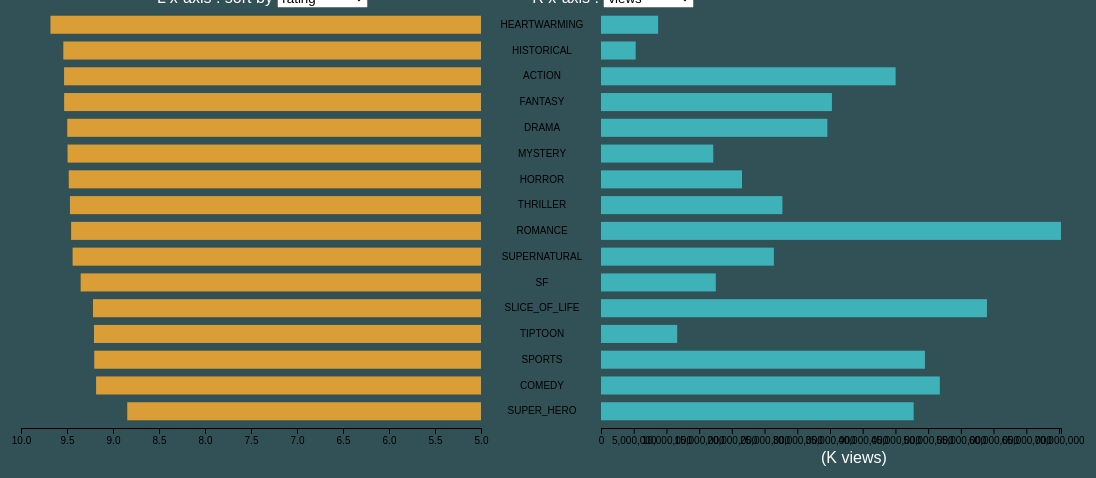
D3 v4 page, settled after 480 driven frames (8 s of simulated time); the page loaded 2 data file(s).


    // set the dimensions and margins of the graph
    var margin = { top: 30, right: 30, bottom: 50, left: 100 },
      width = 1100 - margin.left - margin.right,
      height = 500 - margin.top - margin.bottom;

    // append the svg object to the body of the page
    var svg = d3
      .select("#my_dataviz")
      .append("svg")

      .attr("width", width + margin.left + margin.right)
      .attr("height", height + margin.bottom)
      .append("g")
      .attr("transform", "translate(20,0)");

    // 詳細資料的小label，滑鼠hover才看得到
    var tooltip = d3
      .select("body")
      .append("div")
      .style("background", "#ffffff")
      .style("opacity", "0")
      .style("z-index", "20")
      .style("position", "absolute")
      .style("border", "solid")
      .style("border-width", "1px")
      .style("border-radius", "5px")
      .style("padding", "3px")
      .style("font-family", "sans-serif");

    // Parse the Data
    d3.queue()
      .defer(d3.csv, "data_mean.csv")
      .defer(d3.csv, "output.csv")
      .await((error, data, data2) => {
        dataArr = [data, data2];
        var sortGroup = ["rating", "views", "likes", "subscribers"];

        // add the options to the button
        d3.select("#sortButton")
          .selectAll("myOptions")
          .data(sortGroup)
          .enter()
          .append("option")
          .text(function (d) {
            return d;
          }) // text showed in the menu
          .attr("value", function (d) {
            return d;
          }); // corresponding value returned by the button

        var allGroup2 = ["views", "rating", "likes", "subscribers"];

        d3.select("#selectButton2")
          .selectAll("myOptions")
          .data(allGroup2)
          .enter()
          .append("option")
          .text(function (d) {
            return d;
          }) // text showed in the menu
          .attr("value", function (d) {
            return d;
          }); // corresponding value returned by the button

        // Add X axis
        var x = d3.scaleLinear().domain([10, 5]).range([0, 460]);
        var xAxis = svg
          .append("g")
          .attr("class", "axis-x")
          .attr("transform", "translate(0," + height + ")")
          .call(d3.axisBottom(x));

        var x2 = d3
          .scaleLinear()
          .domain([0, d3.max(data.map((d) => +d.views))])
          .range([0, 460]);
        var xAxis2 = svg
          .append("g")
          .attr("class", "axis-x")
          .attr("transform", "translate(580," + height + ")")
          .call(d3.axisBottom(x2));

        // Y axis
        data.sort((a, b) => {
          return d3.descending(+a.rating, +b.rating);
        });
        var y = d3
          .scaleBand()
          .range([0, height])
          .domain(
            data.map(function (d) {
              return d.genre;
            })
          )
          .padding(0.3);

        var yAxis = svg
          .append("g")
          .attr("class", "axis-y")
          .attr("transform", "translate(" + 530 + ",0)")
          .attr("stroke-width", "0px")
          .call(d3.axisLeft(y));

        var yAxis_text = yAxis
          .selectAll("text")
          .attr("class", "axis-y-label")
          .style("text-anchor", "middle");

        // 右邊單位
        svg
          .append("text")
          .attr("id", "xR-unit")
          .attr("font-family", "sans-serif")
          .style("font-size", "12pt")
          .style("fill", "white")
          .attr("x", 800)
          .attr("y", height + margin.bottom / 2 + 10)
          .text("(K views)");

        // 左邊單位
        svg
          .append("text")
          .attr("id", "xL-unit")
          .attr("font-family", "sans-serif")
          .style("font-size", "12pt")
          .style("fill", "white")
          .attr("x", 200)
          .attr("y", height + margin.bottom / 2 + 10)
          .text("(K views)")
          .style("display", "none");

        // Bars (left: bar1)
        var bar1 = svg.selectAll("mybar").data(data);
        bar1
          .enter()
          .append("rect")
          .attr("x", function (d) {
            return x(+d.rating);
          })
          .attr("y", function (d) {
            return y(d.genre);
          })
          .attr("width", function (d) {
            return 460 - x(+d.rating);
          })
          .attr("height", y.bandwidth())
          .attr("fill", "#DB9D36")
          .attr("class", "bar1");

        var bar2 = svg.selectAll("mybar2").data(data);
        bar2
          .enter()
          .append("rect")
          .attr("x", function (d) {
            return 580;
          })
          .attr("y", function (d) {
            return y(d.genre);
          })
          .attr("width", function (d) {
            return x2(+d.views);
          })
          .attr("height", y.bandwidth())
          .attr("fill", "#3EB1B9")
          .attr("class", "bar2");

        // hover顯示詳細資料(left)
        d3.selectAll(".bar1")
          .on("mouseover", function (event, d) {
            d3.selectAll(".bar1").style("opacity", "0.2");
            d3.select(this).style("opacity", "1");
            tooltip.style("opacity", "1");
          })
          .on("mousemove", (event, d) => {
            var selectedOption = d3.select("#sortButton").property("value");
            var hover_text = "";
            if (selectedOption == "rating") {
              hover_text = d3.format(".2f")(event.rating);
            }
            if (selectedOption == "views") {
              hover_text = d3.format(".0f")(event.views) + " K";
            }
            if (selectedOption == "likes") {
              hover_text = d3.format(".0f")(event.likes) + " K";
            }
            if (selectedOption == "subscribers") {
              hover_text = d3.format(".0f")(event.subscribers);
            }
            tooltip
              .style("left", window.event.pageX + 5 + "px")
              .style("top", window.event.pageY + 5 + "px")
              .html(hover_text);
          })
          .on("mouseout", function (event, d) {
            tooltip.style("opacity", "0");
            d3.selectAll(".bar1").style("opacity", "1");
          });

        // hover顯示詳細資料(right)
        d3.selectAll(".bar2")
          .on("mouseover", function (event, d) {
            d3.selectAll(".bar2").style("opacity", "0.2");
            d3.select(this).style("opacity", "1");
            tooltip.style("opacity", "1");
          })
          .on("mousemove", (event, d) => {
            var selectedOption = d3.select("#selectButton2").property("value");
            var hover_text = "";
            if (selectedOption == "rating") {
              hover_text = d3.format(".2f")(event.rating);
            }
            if (selectedOption == "views") {
              hover_text = d3.format(".0f")(event.views) + " K";
            }
            if (selectedOption == "likes") {
              hover_text = d3.format(".0f")(event.likes) + " K";
            }
            if (selectedOption == "subscribers") {
              hover_text = d3.format(".0f")(event.subscribers);
            }
            tooltip
              .style("left", window.event.pageX + 5 + "px")
              .style("top", window.event.pageY + 5 + "px")
              .html(hover_text);
          })
          .on("mouseout", function (event, d) {
            tooltip.style("opacity", "0");
            d3.selectAll("rect").style("opacity", "1");
          });

        // function tooltip_data2(d) {
        //   data.sort((a, b) => {
        //   return d3.descending(+a.rating, +b.rating);
        // });
        // }

        function update2(selectedOption) {
          if (selectedOption == "rating") {
            x2.domain([5, 10]);
            xAxis2.transition().duration(500).call(d3.axisBottom(x2));

            var bar2 = svg.selectAll(".bar2").data(data);
            bar2
              .enter()
              .append("rect")
              .merge(bar2) // get the already existing elements as well
              .transition() // and apply changes to all of them
              .duration(500)
              .attr("x", function (d) {
                return 580;
              })
              .attr("y", function (d) {
                return y(d.genre);
              })
              .attr("width", function (d) {
                return x2(d.rating);
              })
              .attr("height", y.bandwidth())
              .attr("fill", "#3EB1B9");
            bar2.exit().remove();
            d3.select("#xR-unit").style("display", "none");
          }

          if (selectedOption == "views") {
            x2.domain([0, d3.max(data.map((d) => +d.views))]).ticks(5);
            xAxis2.transition().duration(500).call(d3.axisBottom(x2));

            var bar2 = svg.selectAll(".bar2").data(data);
            bar2
              .enter()
              .append("rect")
              .merge(bar2) // get the already existing elements as well
              .transition() // and apply changes to all of them
              .duration(500)
              .attr("x", function (d) {
                return 580;
              })
              .attr("y", function (d) {
                return y(d.genre);
              })
              .attr("width", function (d) {
                return x2(d.views);
              })
              .attr("height", y.bandwidth())
              .attr("fill", "#3EB1B9");
            bar2.exit().remove();
            d3.select("#xR-unit").text("(K views)").style("display", "block");
          }

          if (selectedOption == "likes") {
            x2.domain([0, d3.max(data.map((d) => +d.likes))]);
            xAxis2.transition().duration(500).call(d3.axisBottom(x2));

            var bar2 = svg.selectAll(".bar2").data(data);
            bar2
              .enter()
              .append("rect")
              .merge(bar2) // get the already existing elements as well
              .transition() // and apply changes to all of them
              .duration(500)
              .attr("x", function (d) {
                return 580;
              })
              .attr("y", function (d) {
                return y(d.genre);
              })
              .attr("width", function (d) {
                return x2(d.likes);
              })
              .attr("height", y.bandwidth())
              .attr("fill", "#3EB1B9");
            bar2.exit().remove();
            d3.select("#xR-unit").text("(K likes)").style("display", "block");
          }

          if (selectedOption == "subscribers") {
            x2.domain([0, 840000]);
            xAxis2.transition().duration(500).call(d3.axisBottom(x2));

            var bar2 = svg.selectAll(".bar2").data(data);
            bar2
              .enter()
              .append("rect")
              .merge(bar2) // get the already existing elements as well
              .transition() // and apply changes to all of them
              .duration(500)
              .attr("x", function (d) {
                return 580;
              })
              .attr("y", function (d) {
                return y(d.genre);
              })
              .attr("width", function (d) {
                return x2(d.subscribers);
              })
              .attr("height", y.bandwidth())
              .attr("fill", "#3EB1B9");
            bar2.exit().remove();
            d3.select("#xR-unit").style("display", "none");
          }
        }

        function sort_descending(selectedOption) {
          if (selectedOption == "rating") {
            // redraw x axis
            x.domain([10, 5]);
            xAxis.transition().duration(500).call(d3.axisBottom(x));

            bar1 = svg.selectAll(".bar1");
            bar2 = svg.selectAll(".bar2");

            // sort data
            data.sort((a, b) => {
              return d3.descending(+a.rating, +b.rating);
            });
            console.log("sort by rating");

            y.domain(
              data.map(function (d) {
                return d.genre;
              })
            );

            // redraw y axis
            yAxis
              .transition()
              .duration(500)
              .call(d3.axisLeft(y))
              .selectAll("text")
              .attr("class", "axis-y-lable")
              .style("text-anchor", "middle");

            // redraw left bars
            bar1
              .transition() // and apply changes to all of them
              .duration(500)
              .attr("x", function (d) {
                return x(+d.rating);
              })
              .attr("y", function (d) {
                return y(d.genre);
              })
              .attr("width", function (d) {
                return 460 - x(+d.rating);
              })
              .attr("height", y.bandwidth())
              .attr("fill", "#DB9D36");
            bar1.exit().remove();

            // move right bars
            bar2
              .transition()
              .duration(500)
              .attr("y", function (d) {
                return y(d.genre);
              });
            bar2.exit().remove();
            d3.select("#xL-unit").style("display", "none");
          }
          if (selectedOption == "views") {
            // redraw x axis
            x.domain([d3.max(data.map((d) => +d.views)), 0]);
            xAxis.transition().duration(500).call(d3.axisBottom(x));

            bar1 = svg.selectAll(".bar1");
            bar2 = svg.selectAll(".bar2");

            // sort data
            data.sort((a, b) => {
              return d3.descending(+a.views, +b.views);
            });
            console.log("sort by views");

            y.domain(
              data.map(function (d) {
                return d.genre;
              })
            );

            // redraw y axis
            yAxis
              .transition()
              .duration(500)
              .call(d3.axisLeft(y))
              .selectAll("text")
              .attr("class", "axis-y-lable")
              .style("text-anchor", "middle");

            // redraw left bars
            bar1
              .transition() // and apply changes to all of them
              .duration(500)
              .attr("x", function (d) {
                return x(d.views);
              })
              .attr("y", function (d) {
                return y(d.genre);
              })
              .attr("width", function (d) {
                return 460 - x(d.views);
              })
              .attr("height", y.bandwidth())
              .attr("fill", "#DB9D36");
            bar1.exit().remove();

            // move right bars
            bar2
              .transition()
              .duration(500)
              .attr("y", function (d) {
                return y(d.genre);
              });
            bar2.exit().remove();
            d3.select("#xL-unit").text("(K views)").style("display", "block");
          }
          if (selectedOption == "likes") {
            // redraw x axis
            x.domain([d3.max(data.map((d) => +d.likes)), 0]);
            xAxis.transition().duration(500).call(d3.axisBottom(x));

            bar1 = svg.selectAll(".bar1");
            bar2 = svg.selectAll(".bar2");

            // sort data
            data.sort((a, b) => {
              return d3.descending(+a.likes, +b.likes);
            });
            console.log("sort by likes");

            y.domain(
              data.map(function (d) {
                return d.genre;
              })
            );

            // redraw y axis
            yAxis
              .transition()
              .duration(500)
              .call(d3.axisLeft(y))
              .selectAll("text")
              .attr("class", "axis-y-lable")
              .style("text-anchor", "middle");

            // redraw left bars
            bar1
              .transition() // and apply changes to all of them
              .duration(500)
              .attr("x", function (d) {
                return x(d.likes);
              })
              .attr("y", function (d) {
                return y(d.genre);
              })
              .attr("width", function (d) {
                return 460 - x(d.likes);
              })
              .attr("height", y.bandwidth())
              .attr("fill", "#DB9D36");
            bar1.exit().remove();

            // move right bars
            bar2
              .transition()
              .duration(500)
              .attr("y", function (d) {
                return y(d.genre);
              });
            bar2.exit().remove();
            d3.select("#xL-unit").text("(K likes)").style("display", "block");
          }
          if (selectedOption == "subscribers") {
            // redraw x axis
            x.domain([d3.max(data.map((d) => +d.subscribers)), 0]);
            xAxis.transition().duration(500).call(d3.axisBottom(x));

            bar1 = svg.selectAll(".bar1");
            bar2 = svg.selectAll(".bar2");

            // sort data
            data.sort((a, b) => {
              return d3.descending(+a.subscribers, +b.subscribers);
            });
            console.log("sort by subscribers");

            y.domain(
              data.map(function (d) {
                return d.genre;
              })
            );

            // redraw y axis
            yAxis
              .transition()
              .duration(500)
              .call(d3.axisLeft(y))
              .selectAll("text")
              .attr("class", "axis-y-lable")
              .style("text-anchor", "middle");

            // redraw left bars
            bar1
              .transition() // and apply changes to all of them
              .duration(500)
              .attr("x", function (d) {
                return x(d.subscribers);
              })
              .attr("y", function (d) {
                return y(d.genre);
              })
              .attr("width", function (d) {
                return 460 - x(d.subscribers);
              })
              .attr("height", y.bandwidth())
              .attr("fill", "#DB9D36");
            bar1.exit().remove();

            // move right bars
            bar2
              .transition()
              .duration(500)
              .attr("y", function (d) {
                return y(d.genre);
              });
            bar2.exit().remove();
            d3.select("#xL-unit").style("display", "none");
          }
        }

        d3.select("#sortButton").on("change", function () {
          // recover the option that has been chosen
          var selectedOption = d3.select(this).property("value");
          // run the updateChart function with this selected option
          sort_descending(selectedOption);
        });

        d3.select("#selectButton2").on("change", function (d) {
          // recover the option that has been chosen
          var selectedOption = d3.select(this).property("value");
          // run the updateChart function with this selected option
          update2(selectedOption);
        });
      });
  

### data: output.csv
title_id, genre, sort_code, weekdays, length, subscribers, rating, views, likes, status, daily_pass, title, authors, synopsis, weekdays_all, sort_code_likes, sort_code_subscribers, sort_code_rating, sort_code_views
66, ACTION, 3, FRIDAY, 534, 2549061, 9.7, 701944492, 26875819, ONGOING, FALSE, The God of High School, Yongje Park, Mori Jin is a high school student and Ta…, FRIDAY, 3, 1, 44, 0
958, SLICE_OF_LIFE, 0, FRIDAY, 705, 2214952, 9.73, 695733568, 55951558, ONGOING, FALSE, My Giant Nerd Boyfriend, fishball, Having a boyfriend who's a full foot tal…, MONDAY,WEDNESDAY,FRIDAY, 0, 2, 34, 1
986, DRAMA, 1, FRIDAY, 181, 4487057, 9.77, 545598384, 31688277, ONGOING, FALSE, I Love Yoo, Quimchee, Dogged by pain and misfortune from the v…, FRIDAY, 1, 0, 17, 2
88, ACTION, 5, FRIDAY, 397, 1991707, 9.61, 418286603, 18286211, ONGOING, FALSE, The Gamer, Sangyoung Seong,Sang-A, Jihan Han is your typical high school st…, FRIDAY, 5, 4, 64, 3
1102, COMEDY, 2, FRIDAY, 354, 2032179, 9.74, 403083181, 27870057, HIATUS, FALSE, Boyfriend of the Dead, Ushio, She??s a smart, independent young woman …, TUESDAY,FRIDAY, 2, 3, 29, 4
1159, SLICE_OF_LIFE, 4, FRIDAY, 617, 859974, 9.53, 260202872, 18319320, COMPLETED, FALSE, Small World, Wonsun Jin, What do you do when you're having a bad …, TUESDAY,FRIDAY,SUNDAY, 4, 11, 80, 5
2616, SLICE_OF_LIFE, 6, FRIDAY, 100, 1929145, 9.38, 240388083, 15656813, HIATUS, FALSE, Boyfriends., refrainbow, A comic about getting yourself a boyfrie…, TUESDAY,FRIDAY, 6, 5, 111, 6
1221, ACTION, 7, FRIDAY, 311, 1288264, 9.76, 220386442, 14840503, ONGOING, FALSE, Hardcore Leveling Warrior, Sehoon Kim, Known as Hardcore Leveling Warrior, Etha…, FRIDAY, 7, 7, 22, 7
1513, DRAMA, 9, FRIDAY, 193, 799717, 9.04, 130842289, 11551389, HIATUS, FALSE, Acception, Colourbee, With his rainbow-colored hair and love o…, TUESDAY,FRIDAY, 9, 14, 137, 8
658, COMEDY, 12, FRIDAY, 809, 328398, 9.49, 114159892, 8491876, COMPLETED, FALSE, Behind the GIFs, AC Stuart,Kat Swenski, While exploring the dusty catacombs of a…, TUESDAY,WEDNESDAY,THURSDAY,FRIDAY, 12, 53, 92, 9
1498, COMEDY, 10, FRIDAY, 125, 1256519, 9.82, 110430867, 111987F32, HIATUS, FALSE, Love Advice from the Great Duke of Hell, unfins, The girl of your dreams barely knows you…, FRIDAY, 10, 8, 9, 10
907, COMEDY, 13, FRIDAY, 664, 326353, 9.34, 102425118, 8234145, COMPLETED, FALSE, dustinteractive, Dustin Rogers, Dustin squiggles about being Frank., MONDAY,WEDNESDAY,FRIDAY, 13, 54, 115, 11
425, FANTASY, 11, FRIDAY, 21, 845695, 9.8, 98950671, 9292105, COMPLETED, TRUE, Hooky, M??riam Bonastre Tur, Dani and Dorian have missed the bus of t…, FRIDAY, 11, 12, 11, 12
2186, ROMANCE, 8, FRIDAY, 129, 1239608, 9.66, 97348298, 12816424, COMPLETED, FALSE, The Makeup Remover, Lee Yone, After years of being told to focus on st…, FRIDAY, 8, 9, 55, 13
2159, FANTASY, 15, FRIDAY, 58, 1288903, 9.76, 71376519, 6387667, HIATUS, FALSE, Suitor Armor, Purpah, Lady-in-waiting, Lucia believes getting …, FRIDAY, 15, 6, 21, 14
523, SLICE_OF_LIFE, 20, FRIDAY, 742, 189642, 9.66, 65727238, 4641126, COMPLETED, FALSE, Lunarbaboon, Lunarbaboon, Lunarbaboon is a half man/half moon monk…, MONDAY,TUESDAY,FRIDAY, 20, 87, 57, 15
1572, SPORTS, 18, FRIDAY, 151, 667849, 9.76, 57102734, 4927919, ONGOING, FALSE, No Scope, ZOYANG, PSI BOND: it??s the hottest online game …, FRIDAY, 18, 19, 23, 16
1566, SUPERNATURAL, 14, FRIDAY, 125, 769418, 9.72, 55792927, 7113811, ONGOING, FALSE, Muted, Miranda Mundt, On the full moon of her 21st year, the y…, FRIDAY, 14, 16, 37, 17
700, SF, 26, FRIDAY, 13, 593913, 9.81, 55771058, 3320749, COMPLETED, TRUE, Nano List, Songah Min, Milo lives in a world where interacting …, FRIDAY, 26, 23, 10, 18
487, SLICE_OF_LIFE, 22, FRIDAY, 500, 185755, 9.44, 52961208, 3579406, COMPLETED, FALSE, Doodle for Food, Megan McKay, Cute and funny comics with a pinch of bi…, THURSDAY,FRIDAY, 22, 89, 106, 19
1185, SUPERNATURAL, 33, FRIDAY, 5, 884156, 9.75, 46300970, 2881903, COMPLETED, TRUE, My Boo, Jeongseo, When you have an invisible roommate., MONDAY,TUESDAY,WEDNESDAY,THURSDAY,FRIDAY…, 33, 10, 24, 20
405, FANTASY, 35, FRIDAY, 271, 194709, 9.73, 42490487, 2627944, COMPLETED, FALSE, Newman, Josh Ulrich, This isn't your average workplace relati…, FRIDAY, 35, 85, 36, 21
867, FANTASY, 31, FRIDAY, 149, 538397, 9.54, 41480157, 2978816, HIATUS, FALSE, Athena Complex, Kaisar, Suffering from heartbreak after being re…, FRIDAY, 31, 27, 79, 22
98, SUPER_HERO, 30, FRIDAY, 9, 363877, 9.74, 39462560, 3131238, COMPLETED, TRUE, I Don't Want This Kind of Hero, samchon, Naga, a high school student with psychic…, FRIDAY, 30, 44, 30, 23
1882, DRAMA, 16, FRIDAY, 110, 611417, 9.71, 37379591, 5676774, ONGOING, FALSE, Lost in Translation, Jjolee, The up-and-coming K-pop group Mayhem is …, FRIDAY, 16, 21, 42, 24
2049, DRAMA, 19, FRIDAY, 95, 794487, 9.71, 37177988, 4883635, ONGOING, FALSE, Mom, I'm Sorry, MiTi,GUGU, ??Mom, I??m sorry. Please don??t die.??W…, FRIDAY, 19, 15, 41, 25
2406, ROMANCE, 17, FRIDAY, 102, 528468, 9.84, 34257231, 5550558, ONGOING, FALSE, Romance 101, Namsoo, Bareum??s planner might be full, but one…, FRIDAY, 17, 28, 2, 26
387, SLICE_OF_LIFE, 36, FRIDAY, 123, 350071, 9.44, 33724405, 2532302, COMPLETED, FALSE, Snailogy, Snailords, I like writing jokes people don't laugh …, FRIDAY, 36, 47, 104, 27
2142, COMEDY, 23, FRIDAY, 16, 628674, 9.62, 33613899, 3557301, COMPLETED, TRUE, The Wolf & Red Riding Hood, XUANN, High school student Anna wakes up one da…, MONDAY,TUESDAY,WEDNESDAY,THURSDAY,FRIDAY…, 23, 20, 63, 28
1758, ROMANCE, 24, FRIDAY, 92, 503256, 9.44, 31102237, 3515625, HIATUS, FALSE, Brimstone and Roses, Speremint, Bea is over her ex. Absolutely, complete…, FRIDAY, 24, 30, 103, 29
2113, DRAMA, 21, FRIDAY, 90, 690742, 9.65, 30802451, 3976009, ONGOING, FALSE, Back to You, Honey B, What if an unexpected accident suddenly …, FRIDAY, 21, 18, 59, 30
772, THRILLER, 102, FRIDAY, 17, 357044, 9.75, 27823701, 401742, COMPLETED, FALSE, Shriek, Various Artists, Prepare to swallow your screams. This ho…, THURSDAY,FRIDAY, 102, 46, 25, 31
… [head cut at 6 KiB]
### data: data_mean.csv
genre, subscribers, rating, views, likes
ACTION, 460234, 9.532, 45030240, 2843358
COMEDY, 375962, 9.184, 51786894, 4016042
DRAMA, 414308, 9.497, 34596730, 2886905
FANTASY, 462855, 9.531, 35297219, 2771822
HEARTWARMING, 222460, 9.68, 8734513, 1409236
HISTORICAL, 241233, 9.54, 5299069, 755639
HORROR, 364858, 9.481, 21551011, 1659552
MYSTERY, 325304, 9.494, 17157579, 2013739
ROMANCE, 839668, 9.455, 70306122, 4974988
SF, 244838, 9.351, 17547716, 1498996
SLICE_OF_LIFE, 288382, 9.217, 58990350, 4810223
SPORTS, 442976, 9.204, 49511931, 2830776
SUPERNATURAL, 464978, 9.439, 26419275, 2355144
SUPER_HERO, 362516, 8.845, 47787417, 2459721
THRILLER, 487917, 9.468, 27726644, 2040572
TIPTOON, 200567, 9.207, 11645129, 732331